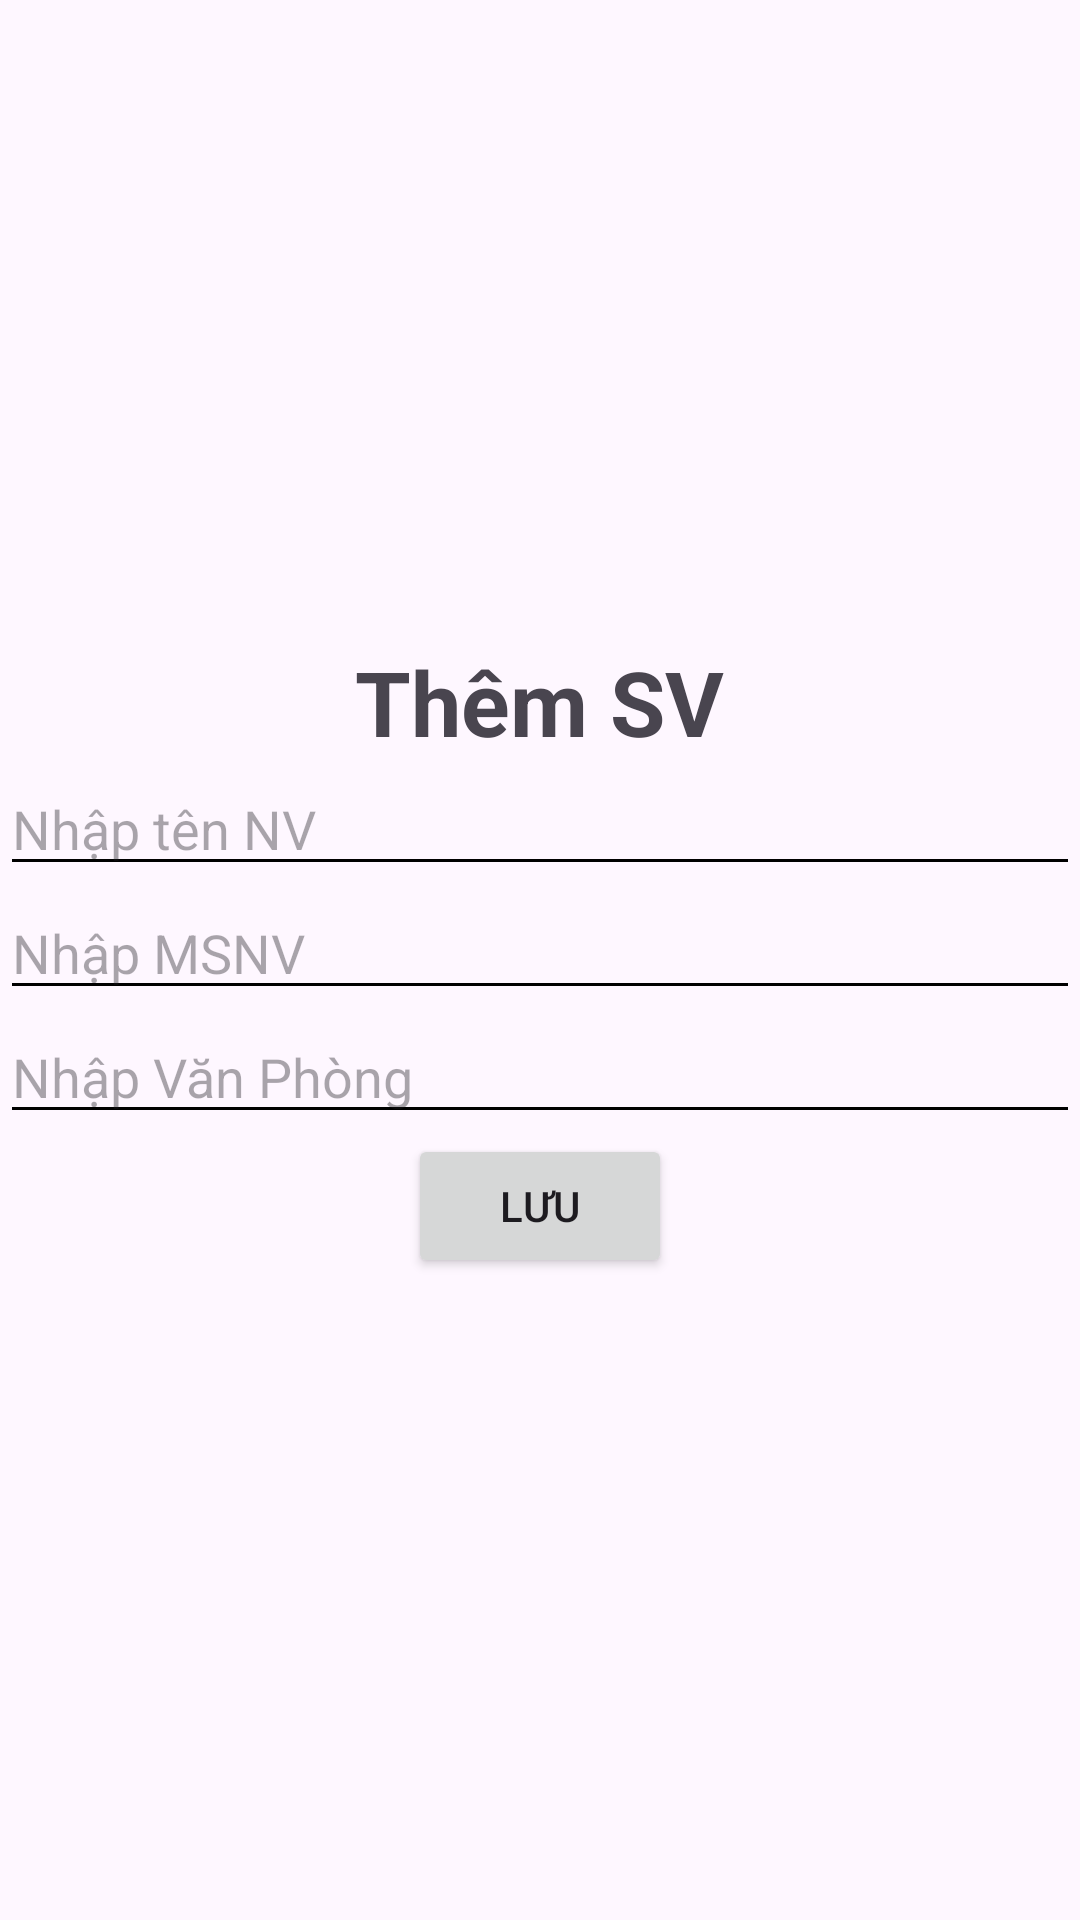

Here is an Android app screen rendered from its layout file. Give the layout XML and the strings, colors and styles it references.
<!-- AndroidManifest.xml: application theme Theme.Asm1 -->
<!-- res/layout/add_nv.xml -->
<?xml version="1.0" encoding="utf-8"?>
<LinearLayout xmlns:android="http://schemas.android.com/apk/res/android"
    android:layout_width="match_parent"
    android:layout_height="match_parent"
    android:gravity="center"
    android:orientation="vertical"
    >
    <TextView
        android:id="@+id/title"
        android:layout_width="wrap_content"
        android:layout_height="wrap_content"
        android:text="Thêm SV"
        android:textSize="30sp"
        android:textStyle="bold" />

    <EditText
        android:id="@+id/et_ten"
        android:layout_width="match_parent"
        android:layout_height="wrap_content"
        android:hint="Nhập tên NV" />

    <EditText
        android:id="@+id/et_ma"
        android:layout_width="match_parent"
        android:layout_height="wrap_content"
        android:hint="Nhập MSNV" />

    <EditText
        android:id="@+id/et_vp"
        android:layout_width="match_parent"
        android:layout_height="wrap_content"
        android:hint="Nhập Văn Phòng" />

    <Button
        android:id="@+id/btn_luu"
        android:layout_width="wrap_content"
        android:layout_height="wrap_content"
        android:text="Lưu" />
</LinearLayout>
<!-- resources referenced by this layout -->
<resources>
  <style name="Theme.Asm1" parent="Base.Theme.Asm1" />
  <style name="Base.Theme.Asm1" parent="Theme.Material3.DayNight.NoActionBar">
          <item name="colorControlNormal">#000000</item>
          <item name="colorControlActivated">#FF9800</item>
          <item name="colorControlHighlight">#d94ed0</item>
      </style>
</resources>
